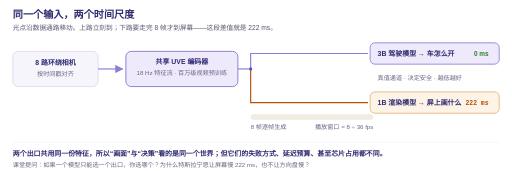
t = 0.00 s
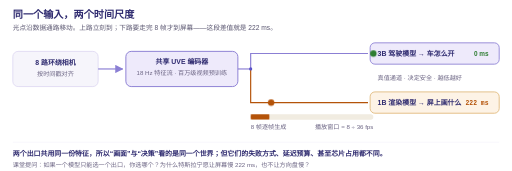
t = 0.58 s
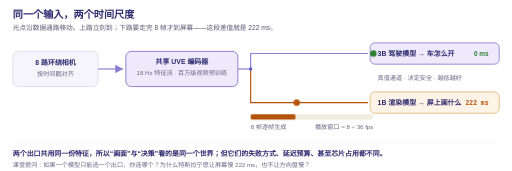
t = 1.07 s
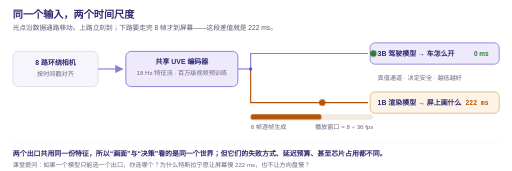
t = 1.57 s
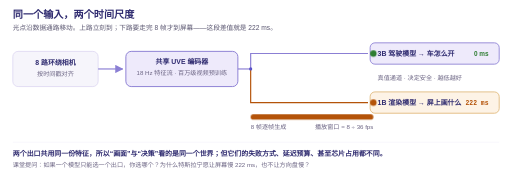
t = 2.56 s
t = 2.96 s: frame unchanged from t = 2.56 s, image omitted

The animated SVG that drew these frames (rendered in a browser with its animation timeline set to each time). Animation: 4 CSS @keyframes rules; one cycle of 3.60 s, repeats indefinitely.

<svg xmlns="http://www.w3.org/2000/svg" viewBox="0 0 960 320" width="960" height="320" role="img" aria-label="双出口时序动画：光点从 8 路相机进入共享 UVE 编码器后分叉，上路 3B 驾驶模型立即输出（0 毫秒），下路 1B 渲染模型逐帧生成，222 毫秒后才到达屏幕">
  <style>
    text{font-family:"Microsoft YaHei",sans-serif}
    .t{font:700 19px "Microsoft YaHei",sans-serif;fill:#2e2a6f}
    .s{font:12.5px "Microsoft YaHei",sans-serif;fill:#5a5670}
    .st{font:700 13px "Microsoft YaHei",sans-serif;fill:#2e2a6f}
    .sd{font:11.5px "Microsoft YaHei",sans-serif;fill:#6b6483}
    .num{font:700 12px Consolas,monospace;fill:#b45309}
    .ok{font:700 12px "Microsoft YaHei",sans-serif;fill:#2e7d32}
    .up{animation:pulseUp 3.6s linear infinite}
    .dn{animation:pulseDown 3.6s linear infinite}
    .fd{animation:feed 3.6s linear infinite}
    .bar{transform-box:fill-box;transform-origin:left center;animation:fillbar 3.6s linear infinite}
    @keyframes feed{
      0%,4%{transform:translate(0,0);opacity:0}
      6%{opacity:1}
      11%{transform:translate(24px,0);opacity:1}
      16%,100%{transform:translate(24px,0);opacity:0}
    }
    @keyframes pulseUp{
      0%,5%{transform:translate(0,0);opacity:0}
      7%{opacity:1}
      13%{transform:translate(230px,0);opacity:1}
      86%{transform:translate(230px,0);opacity:1}
      93%,100%{transform:translate(230px,0);opacity:0}
    }
    @keyframes pulseDown{
      0%,5%{transform:translate(0,0);opacity:0}
      7%{opacity:1}
      71%{transform:translate(230px,0);opacity:1}
      86%{transform:translate(230px,0);opacity:1}
      93%,100%{transform:translate(230px,0);opacity:0}
    }
    @keyframes fillbar{
      0%,6%{transform:scaleX(0);opacity:1}
      71%{transform:scaleX(1);opacity:1}
      90%{transform:scaleX(1);opacity:1}
      100%{transform:scaleX(1);opacity:0}
    }
  </style>
  <defs>
    <marker id="a" viewBox="0 0 10 10" refX="9" refY="5" markerWidth="7" markerHeight="7" orient="auto"><path d="M0,0 L10,5 L0,10 z" fill="#8b7fd4"/></marker>
  </defs>
  <rect width="960" height="320" fill="#fff"/>
  <text class="t" x="24" y="34">同一个输入，两个时间尺度</text>
  <text class="s" x="24" y="56">光点沿数据通路移动。上路立刻到；下路要走完 8 帧才到屏幕——这段差值就是 222 ms。</text>

  <!-- 输入 -->
  <rect x="24" y="96" width="160" height="66" rx="10" fill="#f6f5fb" stroke="#ddd7f2" stroke-width="1.5"/>
  <text class="st" x="104" y="122" text-anchor="middle">8 路环绕相机</text>
  <text class="sd" x="104" y="142" text-anchor="middle">按时间戳对齐</text>

  <!-- UVE -->
  <rect x="236" y="96" width="210" height="66" rx="10" fill="#eeeafb" stroke="#8b7fd4" stroke-width="1.8"/>
  <text class="st" x="341" y="120" text-anchor="middle">共享 UVE 编码器</text>
  <text class="sd" x="341" y="140" text-anchor="middle">18 Hz 特征流 · 百万级视频预训练</text>

  <line x1="184" y1="129" x2="230" y2="129" stroke="#8b7fd4" stroke-width="2.2" marker-end="url(#a)"/>

  <!-- 分叉 -->
  <path d="M446,129 L470,129" stroke="#8b7fd4" stroke-width="2.2" fill="none"/>
  <path d="M470,129 L470,100 L690,100" stroke="#8b7fd4" stroke-width="2.2" fill="none"/>
  <path d="M470,129 L470,192 L690,192" stroke="#b45309" stroke-width="2.2" fill="none"/>
  <circle cx="470" cy="129" r="3" fill="#5a52c8"/>

  <!-- 上路 -->
  <rect x="694" y="80" width="242" height="40" rx="9" fill="#eeeafb" stroke="#8b7fd4" stroke-width="1.6"/>
  <text class="st" x="708" y="105">3B 驾驶模型 → 车怎么开</text>
  <text class="ok" x="916" y="105" text-anchor="end">0 ms</text>
  <text class="sd" x="708" y="150">真值通道 · 决定安全 · 越低越好</text>

  <!-- 下路 -->
  <rect x="694" y="172" width="242" height="40" rx="9" fill="#fdf3e6" stroke="#e0b878" stroke-width="1.6"/>
  <text class="st" x="708" y="197">1B 渲染模型 → 屏上画什么</text>
  <text class="num" x="916" y="197" text-anchor="end">222 ms</text>

  <!-- 生成进度条 -->
  <rect x="470" y="214" width="230" height="10" rx="5" fill="#f1ece1"/>
  <rect class="bar" x="470" y="214" width="230" height="10" rx="5" fill="#b45309" opacity=".85"/>
  <text class="sd" x="470" y="242">8 帧逐帧生成</text>
  <text class="sd" x="700" y="242" text-anchor="end">播放窗口 = 8 ÷ 36 fps</text>

  <!-- 光点 -->
  <circle class="fd" cx="446" cy="129" r="5.5" fill="#5a52c8"/>
  <circle class="up" cx="470" cy="100" r="6" fill="#2e7d32"/>
  <circle class="dn" cx="470" cy="192" r="6" fill="#b45309"/>

  <!-- 结论 -->
  <line x1="24" y1="266" x2="936" y2="266" stroke="#efebf8" stroke-width="1"/>
  <text class="st" x="24" y="292">两个出口共用同一份特征，所以“画面”与“决策”看的是同一个世界；但它们的失败方式、延迟预算、甚至芯片占用都不同。</text>
  <text class="sd" x="24" y="312">课堂提问：如果一个模型只能选一个出口，你选哪个？为什么特斯拉宁愿让屏幕慢 222 ms，也不让方向盘慢？</text>
</svg>
